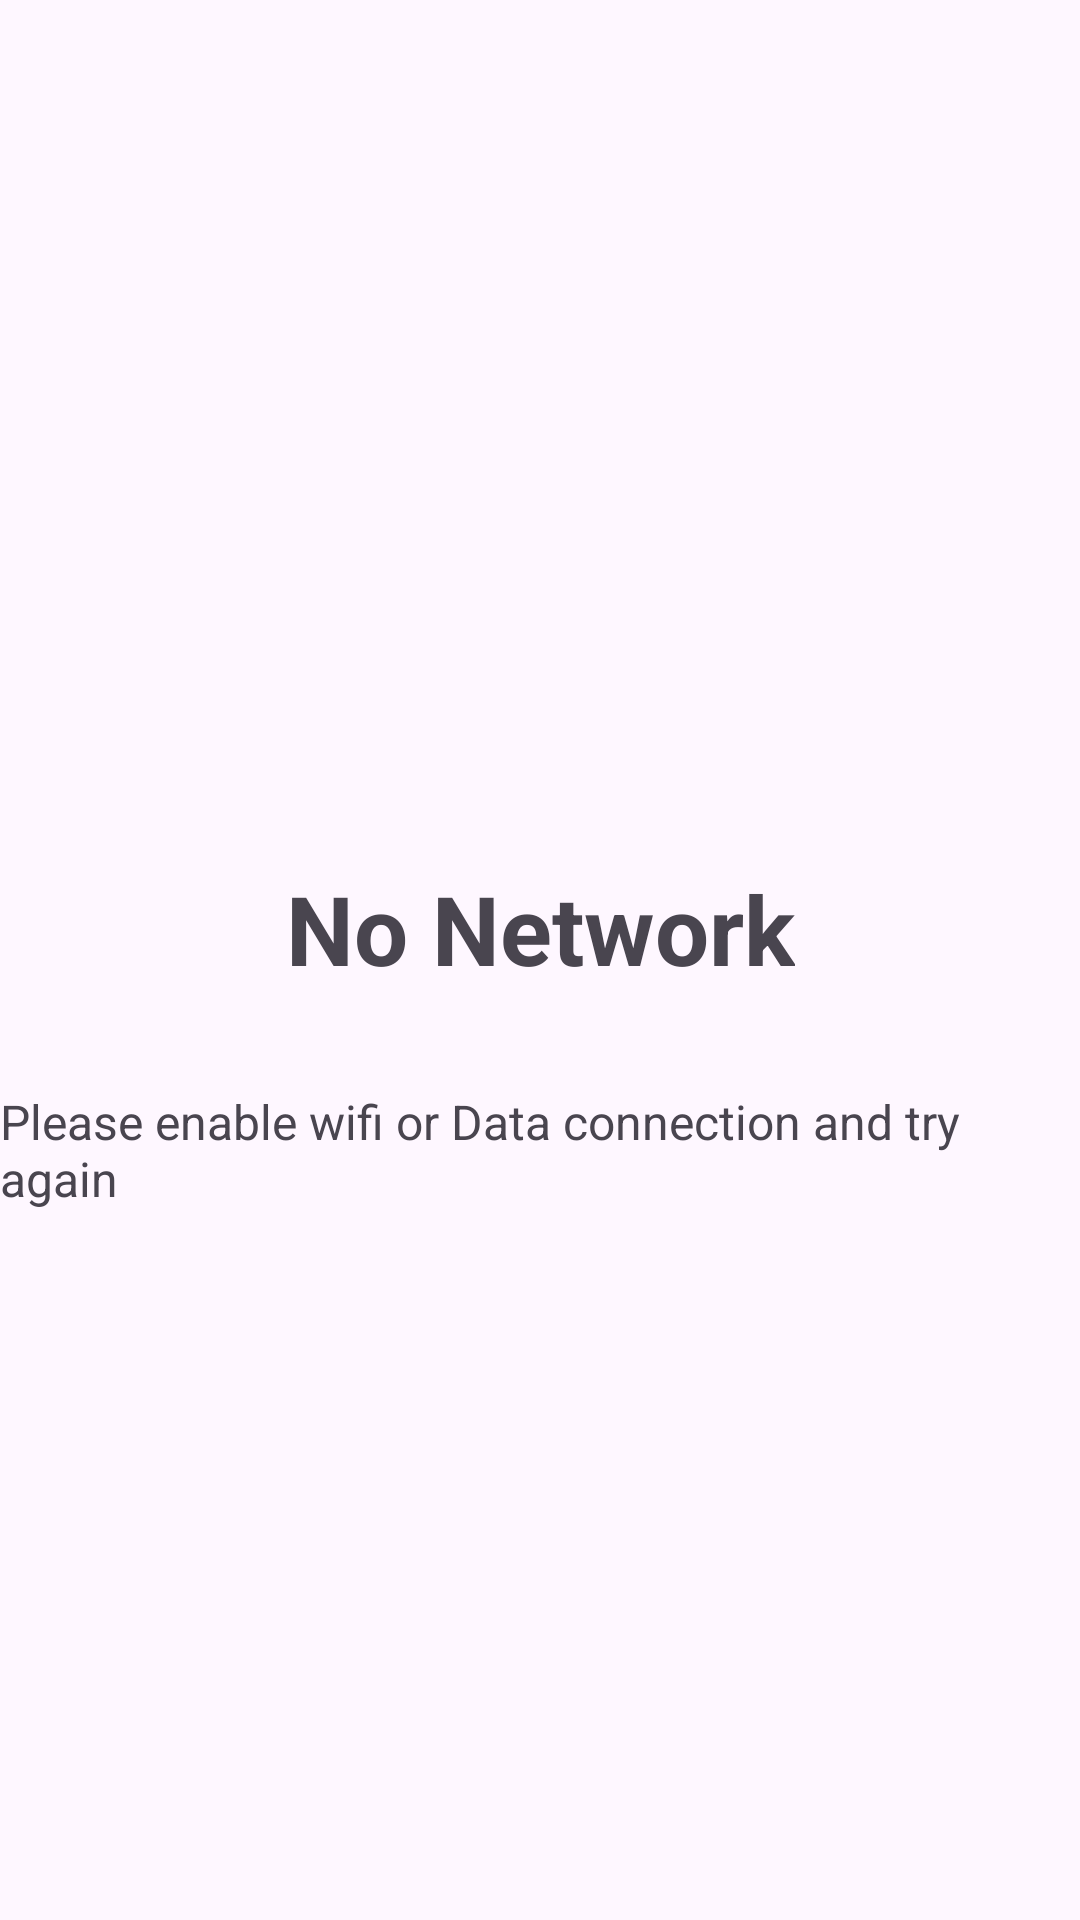

Produce the Android XML layout that renders to this screen, including the resource entries it uses.
<!-- AndroidManifest.xml: application theme Theme.MoEngageNews -->
<!-- res/layout/activity_no_network.xml -->
<?xml version="1.0" encoding="utf-8"?>
<androidx.constraintlayout.widget.ConstraintLayout xmlns:android="http://schemas.android.com/apk/res/android"
    xmlns:app="http://schemas.android.com/apk/res-auto"
    xmlns:tools="http://schemas.android.com/tools"
    android:layout_width="match_parent"
    android:layout_height="match_parent">

    <ImageView
        android:id="@+id/imageView"
        android:layout_width="240dp"
        android:layout_height="240dp"
        android:layout_marginStart="16dp"
        android:layout_marginTop="16dp"
        android:layout_marginEnd="16dp"
        app:layout_constraintEnd_toEndOf="parent"
        app:layout_constraintStart_toStartOf="parent"
        app:layout_constraintTop_toTopOf="parent"
        android:src="@drawable/no_network"
        />

    <TextView
        android:id="@+id/textView"
        android:layout_width="wrap_content"
        android:layout_height="wrap_content"
        android:layout_marginStart="8dp"
        android:layout_marginTop="32dp"
        android:layout_marginEnd="8dp"
        android:text="@string/no_network"
        android:textSize="32sp"
        android:textStyle="bold"
        app:layout_constraintEnd_toEndOf="parent"
        app:layout_constraintStart_toStartOf="parent"
        app:layout_constraintTop_toBottomOf="@+id/imageView" />

    <TextView
        android:id="@+id/textView2"
        android:layout_width="wrap_content"
        android:layout_height="wrap_content"
        android:layout_marginTop="32dp"
        android:textSize="16sp"
        android:text="@string/no_network_description"
        app:layout_constraintEnd_toEndOf="parent"
        app:layout_constraintStart_toStartOf="parent"
        app:layout_constraintTop_toBottomOf="@+id/textView" />
</androidx.constraintlayout.widget.ConstraintLayout>
<!-- resources referenced by this layout -->
<resources>
  <string name="no_network">No Network</string>
  <string name="no_network_description">Please enable wifi or Data connection and try again</string>
  <style name="Theme.MoEngageNews" parent="Base.Theme.MoEngageNews" />
  <style name="Base.Theme.MoEngageNews" parent="Theme.Material3.DayNight.NoActionBar">
          
          
      </style>
</resources>
